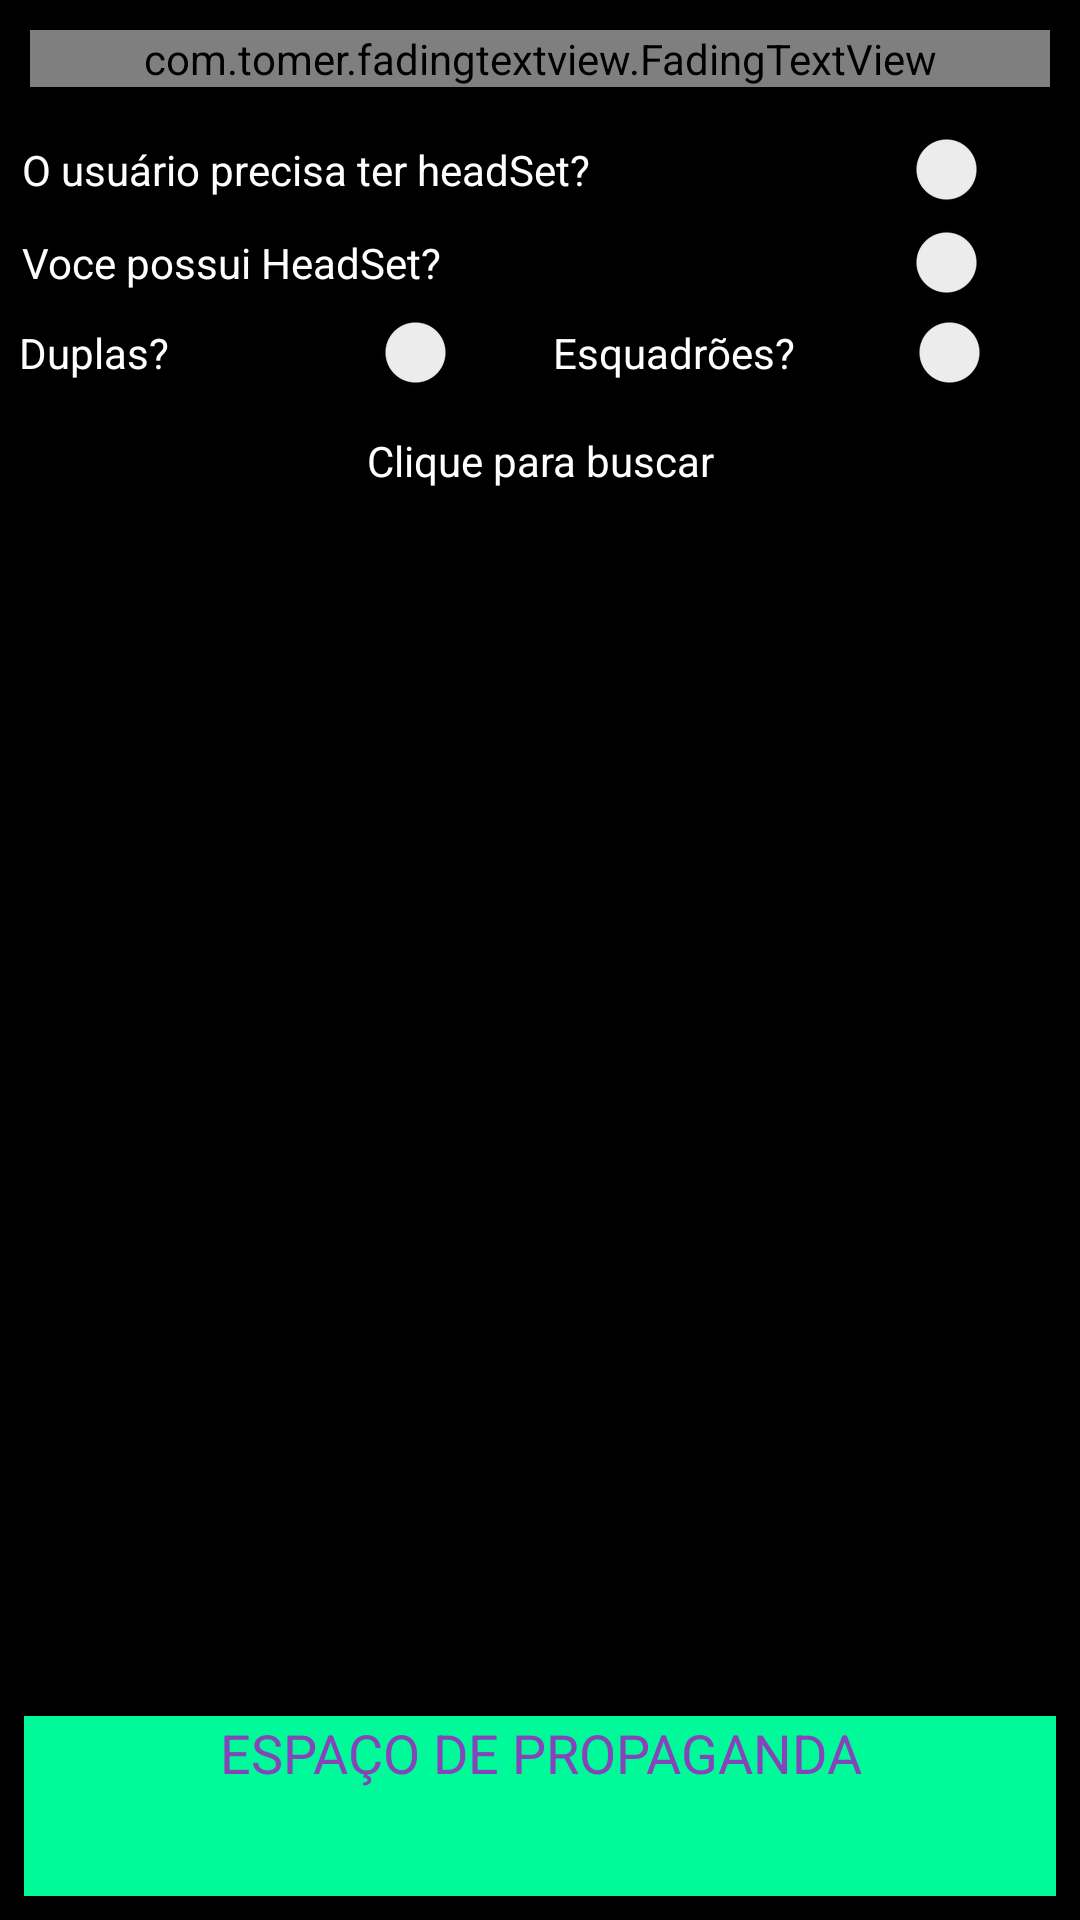

The Android layout XML behind this screen, and the referenced resources:
<!-- AndroidManifest.xml: application theme AppTheme -->
<!-- res/layout/fragment_buscar.xml -->
<?xml version="1.0" encoding="utf-8"?>
<FrameLayout xmlns:android="http://schemas.android.com/apk/res/android"
    xmlns:app="http://schemas.android.com/apk/res-auto"
    xmlns:tools="http://schemas.android.com/tools"
    android:layout_width="match_parent"
    android:layout_height="match_parent"
    android:background="@color/black"
    tools:context=".VIEW.FRAGMENT.Buscar">

    <TextView
        android:id="@+id/textView3"
        android:layout_width="match_parent"
        android:layout_height="60dp"
        android:layout_gravity="bottom"
        android:layout_margin="8dp"
        android:background="@color/verde_agua"
        android:text="Espaço de propaganda"
        android:textAlignment="center"
        android:textAllCaps="true"
        android:textColor="@color/epica"
        android:textSize="18sp" />

    <LinearLayout
        android:layout_width="match_parent"
        android:layout_height="match_parent"
        android:orientation="vertical">

        <LinearLayout
            android:id="@+id/lnlTopo_buscar"
            android:layout_width="match_parent"
            android:layout_height="wrap_content"
            android:orientation="vertical"
            android:visibility="visible">

            <com.tomer.fadingtextview.FadingTextView
                android:id="@+id/fdngtxtTopo_buscar"
                android:layout_width="match_parent"
                android:layout_height="wrap_content"
                android:layout_margin="10dp"
                android:textAlignment="center"
                android:textColor="@color/colorPrimary"
                android:textSize="14sp"
                android:visibility="visible"
                app:texts="@array/textInfo"
                app:timeout="2000" />

            <LinearLayout
                android:id="@+id/lnlDefinicoes"
                android:layout_width="match_parent"
                android:layout_height="wrap_content"
                android:layout_gravity="top"
                android:layout_margin="2dp"
                android:background="@drawable/bordas_fundo"
                android:orientation="vertical">

                <Switch
                    android:id="@+id/swtchSeuHeadSet_buscar"
                    android:layout_width="match_parent"
                    android:layout_height="wrap_content"
                    android:layout_margin="2dp"
                    android:showText="false"
                    android:text=" O usuário precisa ter headSet?"
                    android:textAlignment="viewStart"
                    android:textColor="@color/colorPrimary"
                    android:textSize="14sp"
                    android:thumbTextPadding="2dp" />

                <Switch
                    android:id="@+id/swtchMeuHeadSet_buscar"
                    android:layout_width="match_parent"
                    android:layout_height="wrap_content"
                    android:layout_margin="2dp"
                    android:showText="false"
                    android:text=" Voce possui HeadSet?"
                    android:textColor="@color/colorPrimary"
                    android:thumbTextPadding="2dp" />

                <LinearLayout
                    android:layout_width="match_parent"
                    android:layout_height="match_parent"
                    android:orientation="horizontal">

                    <Switch
                        android:id="@+id/swtchDuo_buscar"
                        android:layout_width="match_parent"
                        android:layout_height="wrap_content"
                        android:layout_margin="1dp"
                        android:layout_weight="0.5"
                        android:showText="false"
                        android:text=" Duplas?"
                        android:textColor="@color/colorPrimary"
                        android:textOff="Não"
                        android:textOn="Sim"
                        android:thumbTextPadding="2dp" />

                    <Switch
                        android:id="@+id/swtchSquad_buscar"
                        android:layout_width="match_parent"
                        android:layout_height="wrap_content"
                        android:layout_margin="1dp"
                        android:layout_weight="0.5"
                        android:showText="false"
                        android:text=" Esquadrões?"
                        android:textColor="@color/colorPrimary"
                        android:textOff="Não"
                        android:textOn="Sim"
                        android:thumbTextPadding="2dp" />

                </LinearLayout>

            </LinearLayout>
        </LinearLayout>

        <LinearLayout
            android:id="@+id/lnlMeio_buscar"
            android:layout_width="match_parent"
            android:layout_height="wrap_content"
            android:layout_gravity="center"
            android:orientation="vertical"
            android:visibility="visible">

            <FrameLayout
                android:layout_width="match_parent"
                android:layout_height="wrap_content">

                <LinearLayout
                    android:id="@+id/lnl"
                    android:layout_width="150dp"
                    android:layout_height="120dp"
                    android:layout_gravity="center"
                    android:orientation="vertical">

                    <TextView
                        android:id="@+id/txtContagem"
                        android:layout_width="match_parent"
                        android:layout_height="wrap_content"
                        android:layout_gravity="center|top"
                        android:layout_marginTop="10dp"
                        android:text="Clique para buscar"
                        android:textAlignment="center"
                        android:textColor="@color/colorPrimary" />

                    <FrameLayout
                        android:layout_width="80dp"
                        android:layout_height="80dp"
                        android:layout_gravity="center"
                        android:elevation="10dp">

                        <com.airbnb.lottie.LottieAnimationView
                            android:id="@+id/animation_view"
                            android:layout_width="match_parent"
                            android:layout_height="match_parent"
                            android:layout_gravity="center"
                            android:layout_margin="10dp"
                            android:visibility="gone"
                            app:lottie_autoPlay="false"
                            app:lottie_loop="true"
                            app:lottie_rawRes="@raw/loading_efeito" />

                        <ImageButton
                            android:id="@+id/imgbSearch_BUSCAR"
                            android:layout_width="match_parent"
                            android:layout_height="match_parent"
                            android:layout_gravity="center"
                            android:background="@null"
                            android:elevation="10dp"
                            android:src="@drawable/ic_clique_aqui" />
                    </FrameLayout>

                </LinearLayout>

            </FrameLayout>

        </LinearLayout>

        <LinearLayout
            android:id="@+id/lnlFundo_buscar"
            android:layout_width="match_parent"
            android:layout_height="wrap_content"
            android:layout_gravity="bottom"
            android:layout_margin="10dp"
            android:layout_marginBottom="2dp"
            android:background="@drawable/bordas_fundo"
            android:orientation="vertical"
            android:padding="3dp"
            android:visibility="gone">

            <TextView
                android:id="@+id/txtQTD"
                android:layout_width="match_parent"
                android:layout_height="wrap_content"
                android:layout_margin="10dp"
                android:fontFamily="@font/font_family_fortinite"
                android:textAlignment="center"
                android:textColor="@color/colorPrimary"
                android:textSize="18sp" />

            <androidx.recyclerview.widget.RecyclerView
                android:id="@+id/recBusca"
                android:layout_width="match_parent"
                android:layout_height="match_parent" />
        </LinearLayout>

    </LinearLayout>

</FrameLayout>
<!-- resources referenced by this layout -->
<resources>
  <string-array name="textInfo">
          <item>Use esta aba para encontrar novos usuarios</item>
          <item>filtre jogadores,converse,adicione e se divirta</item>
          <item>Encontre jogadores do seu modo</item>
          <item>Selecione alguns dos filtros e clique no icone buscar que está abaixo</item>
          <item>Lembre-se,os filtros retardam a busca</item>
          <item>Quanto mais filtros,mais tempo leva para encontrar :)</item>
      </string-array>
  <color name="colorPrimary">#FDFEFE</color>
  <color name="epica">#8643BA</color>
  <color name="verde_agua">#00FA9A</color>
  <!-- drawable bordas_fundo (drawable-xxhdpi) -->
  <?xml version="1.0" encoding="utf-8"?>
  <shape xmlns:android="http://schemas.android.com/apk/res/android">
      <solid android:color="@null" />
      <stroke android:width="2dp" android:color="@color/colorPrimaryDark" />
      <corners android:radius="6dp" />
  </shape>
  <style name="AppTheme" parent="Theme.AppCompat.Light.NoActionBar">
          
          <item name="colorPrimary">@color/colorPrimary</item>
          <item name="colorPrimaryDark">@color/colorPrimaryDark</item>
          <item name="colorAccent">@color/branco</item>
          <item name="android:textColorPrimary">@color/colorPrimary</item>
      </style>
  <color name="colorPrimaryDark">#000000</color>
  <color name="branco">#FDFEFE</color>
  <!-- not gathered from this repository: default colours our renderer supplied (Android Studio template values) -->
  <color name="black">#FF000000</color>
</resources>
